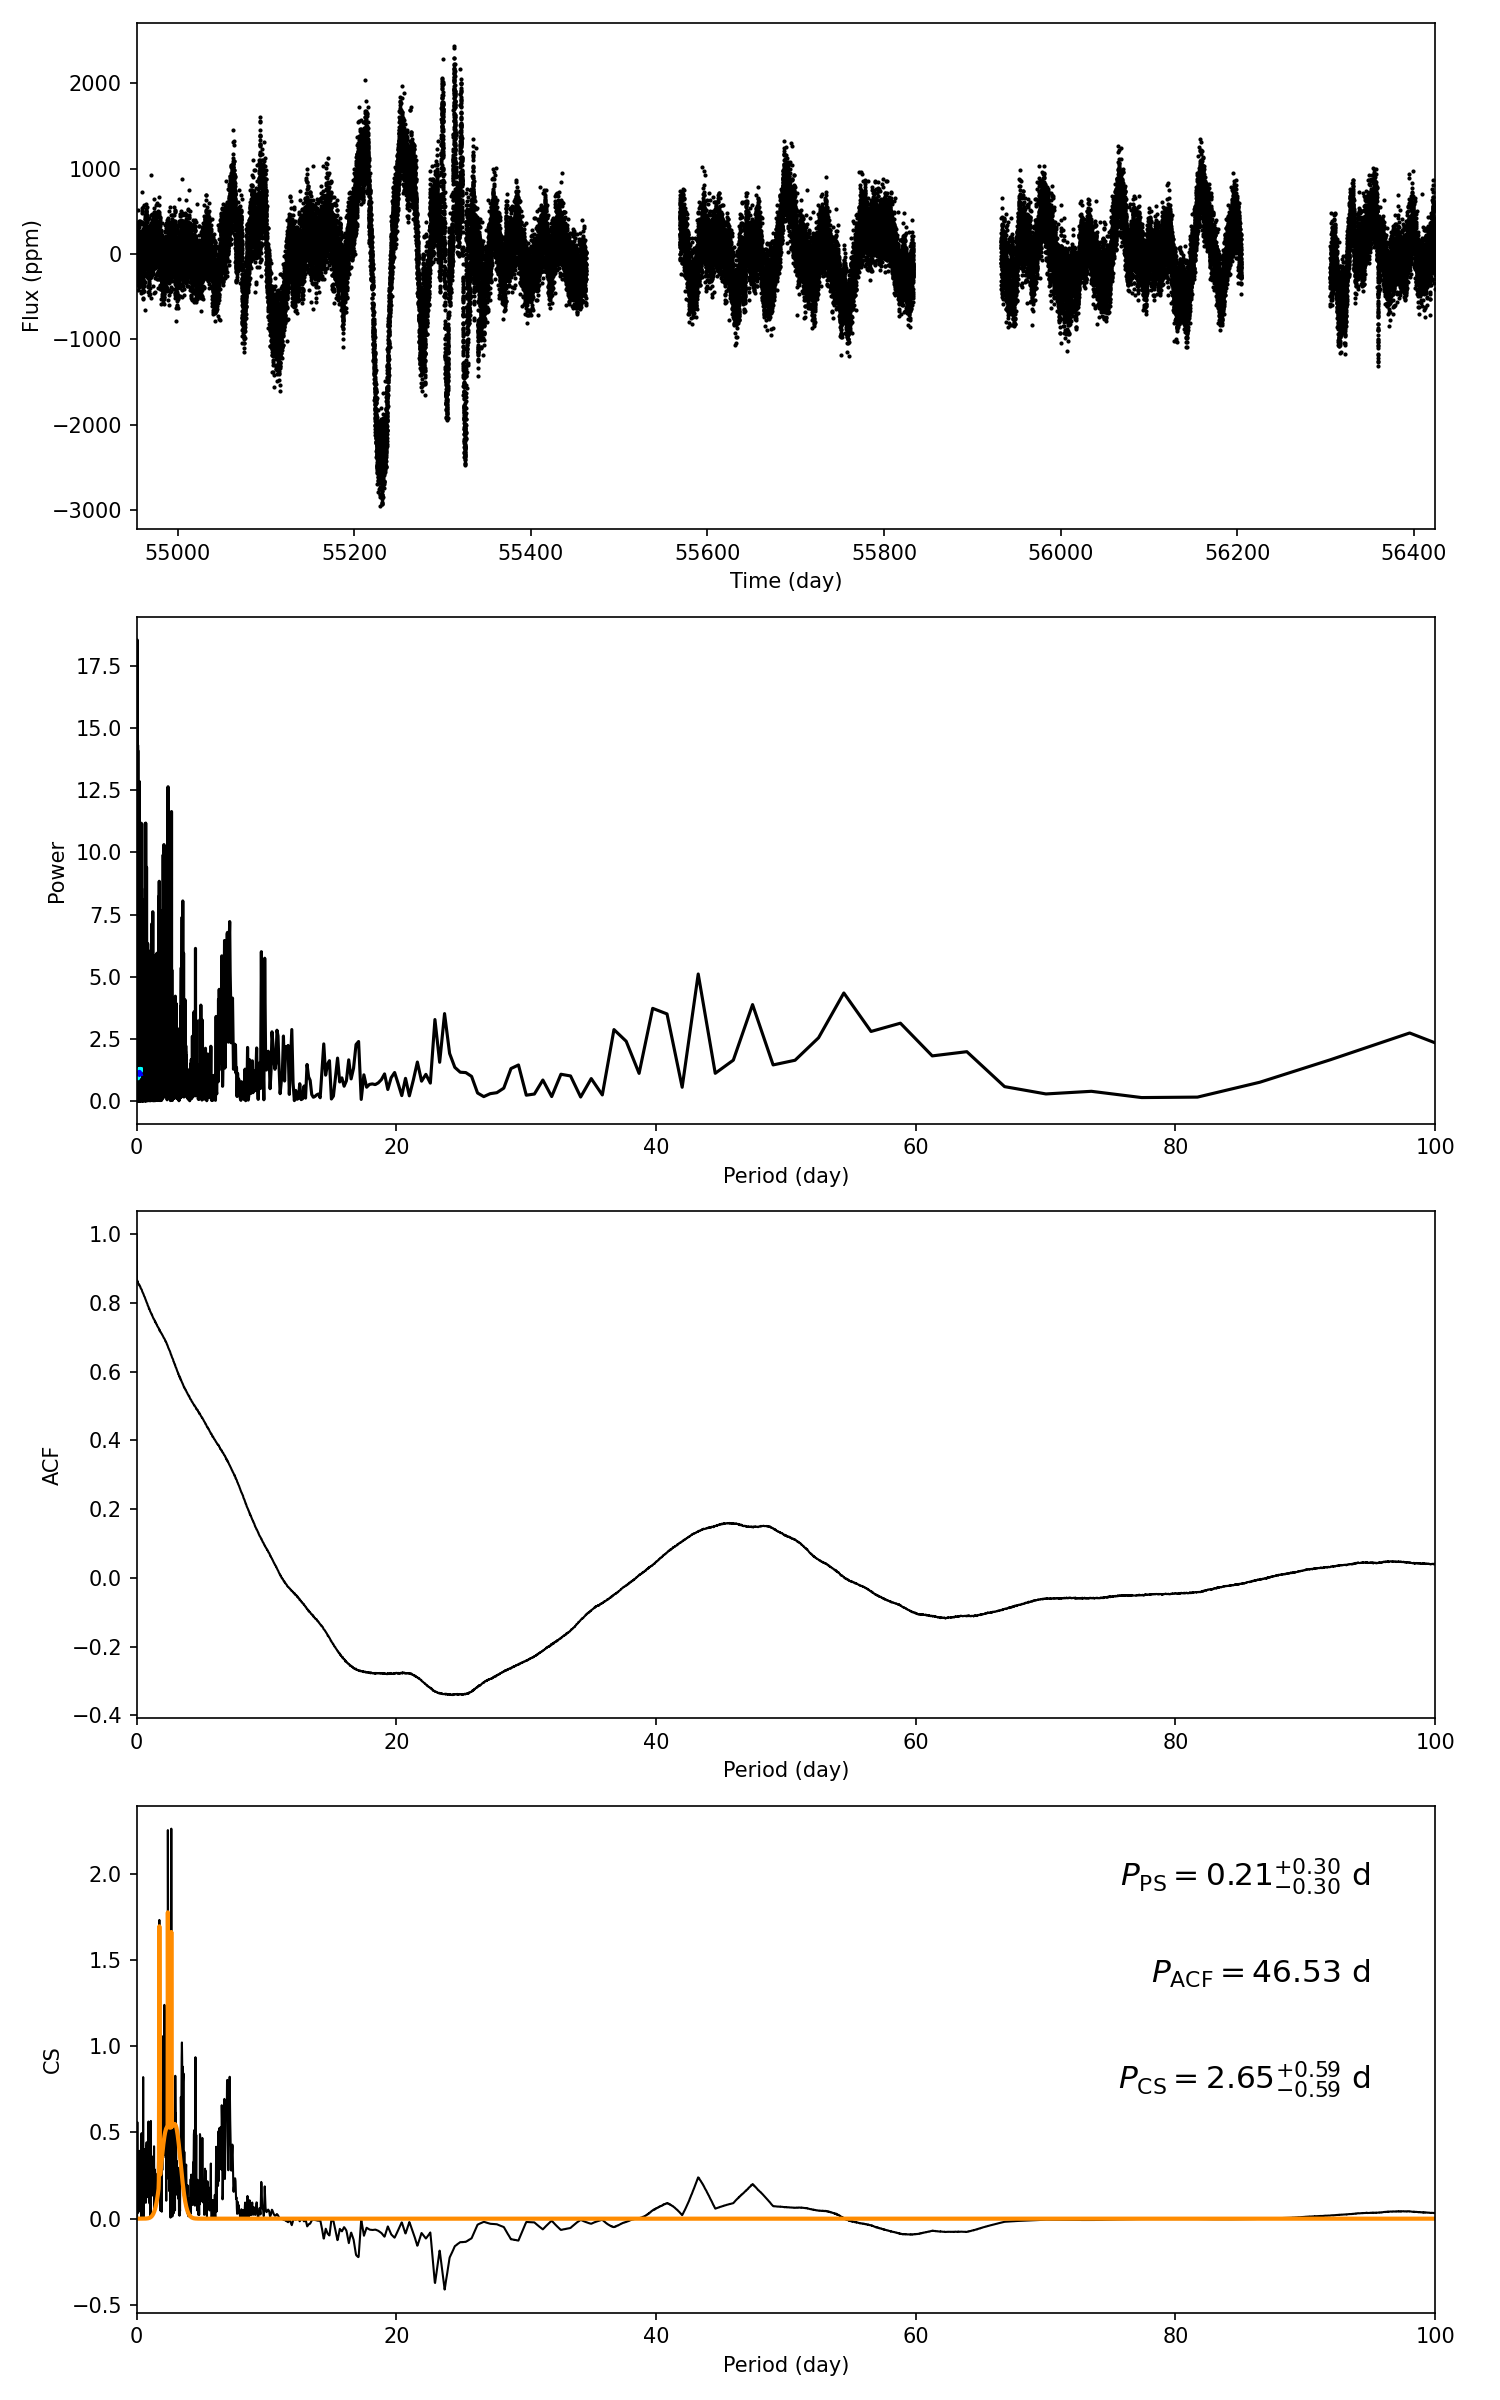

The data file committed next to this chart (first rows):
target_id, prot_ps, prot_acf, prot_cs, e_prot_ps, E_prot_ps, e_prot_acf, E_prot_acf, e_prot_cs, E_prot_cs, sph_ps, sph_acf, sph_cs, e_sph_ps, e_sph_acf, e_sph_cs, h_ps, fa_prob_ps, hacf, gacf, hcs
10990723, 0.213, 46.53, 2.65, 0.3022, 0.3022, -1.0, -1.0, 0.5897, 0.5897, 198.7, 450, 303.8, 42.27, 200.5, 168, 12.85, 2.6201857030593557e-06, 0.2424, 0.153, 2.262
